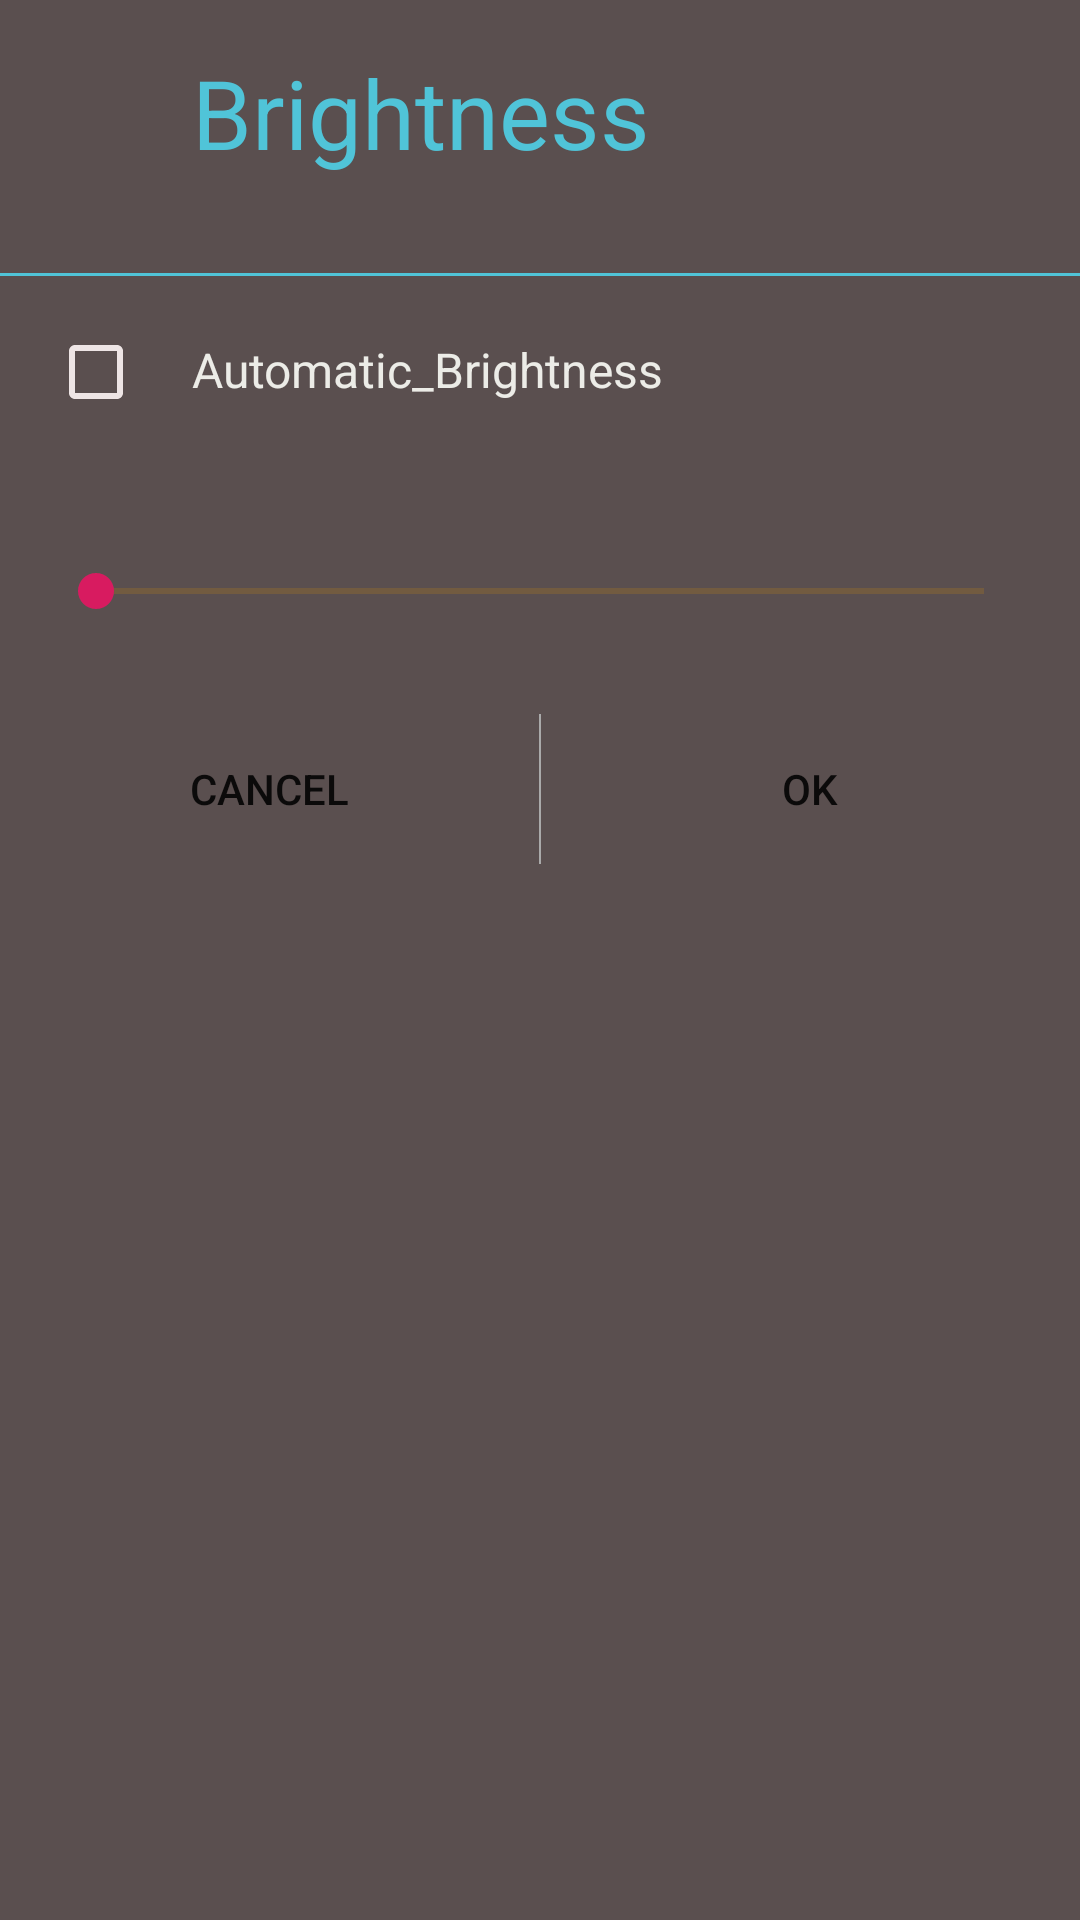

Here is an Android app screen rendered from its layout file. Give the layout XML and the strings, colors and styles it references.
<!-- AndroidManifest.xml: application theme AppTheme -->
<!-- res/layout/dialog_brightness.xml -->
<?xml version="1.0" encoding="utf-8"?>
<LinearLayout xmlns:android="http://schemas.android.com/apk/res/android"
              android:background="@color/background_brightness"
              android:orientation="vertical"
              android:layout_width="match_parent"
              android:layout_height="wrap_content">
    <LinearLayout
            android:padding="@dimen/dp_16"
            android:orientation="horizontal"
            android:layout_width="match_parent"
            android:layout_height="wrap_content">
        <ImageView
                android:layout_gravity="center_vertical"
                android:src="@drawable/brightness"
                android:layout_width="32dp"
                android:layout_height="32dp"/>
        <TextView
                android:layout_gravity="center_vertical"
                android:text="@string/Brightness"
                android:textSize="@dimen/sp_32"
                android:textColor="@color/colorTextToping"
                android:layout_marginLeft="@dimen/dp_16"
                android:layout_width="wrap_content"
                android:layout_height="wrap_content"/>
    </LinearLayout>
    <View
            android:background="@color/colorTextToping"
            android:layout_marginTop="@dimen/dp_16"
            android:layout_width="match_parent"
            android:layout_height="@dimen/dp_1"/>
    <LinearLayout
            android:padding="@dimen/dp_16"
            android:orientation="horizontal"
            android:layout_width="match_parent"
            android:layout_height="wrap_content">
        <CheckBox
                style="@style/my_checkbox_style"
                android:layout_width="wrap_content"
                android:layout_height="wrap_content"/>
        <TextView
                android:textColor="@color/colorTextAutomatic"
                android:layout_marginLeft="@dimen/dp_16"
                android:textSize="@dimen/sp_16"
                android:text="@string/Automatic_Brightness"
                android:layout_width="wrap_content"
                android:layout_height="wrap_content"/>
    </LinearLayout>
    <SeekBar
            style="@style/MySeekBar"
            android:layout_marginTop="@dimen/dp_32"
            android:layout_marginLeft="@dimen/dp_16"
            android:layout_marginRight="@dimen/dp_16"
            android:layout_width="match_parent"
            android:layout_height="wrap_content"/>
    <LinearLayout
            android:orientation="horizontal"
            android:layout_marginTop="@dimen/dp_32"
            android:layout_width="match_parent"
            android:layout_height="50dp">
        <Button
                android:background="?attr/selectableItemBackground"
                android:text="@string/Cancel"
                android:layout_weight="1"
                android:layout_width="0dp"
                android:layout_height="match_parent"/>
        <View
                android:layout_width="0.5dp"
                android:layout_height="match_parent"
                android:background="@android:color/darker_gray"/>

        <Button
                android:background="?attr/selectableItemBackground"
                android:text="@string/OK"
                android:layout_weight="1"
                android:layout_width="0dp"
                android:layout_height="match_parent"/>

    </LinearLayout>
</LinearLayout>
<!-- resources referenced by this layout -->
<resources>
  <color name="background_brightness">#5A4F4F</color>
  <color name="colorTextAutomatic">#ECECE7</color>
  <color name="colorTextToping">#50C4D8</color>
  <dimen name="dp_1">1dp</dimen>
  <dimen name="dp_16">16dp</dimen>
  <dimen name="dp_32">32dp</dimen>
  <dimen name="sp_16">16sp</dimen>
  <dimen name="sp_32">32sp</dimen>
  <string name="Automatic_Brightness">Automatic_Brightness</string>
  <string name="Brightness">Brightness</string>
  <string name="Cancel">Cancel</string>
  <string name="OK">OK</string>
  <style name="MySeekBar" parent="Widget.AppCompat.SeekBar">
          <item name="android:progressBackgroundTint" tools:targetApi="lollipop">#B67D15</item>
          <item name="android:progressTint" tools:targetApi="lollipop">#03A9F4</item>
          <item name="android:colorControlActivated" tools:targetApi="lollipop">#356A83</item>
          
      </style>
  <style name="my_checkbox_style">
          <item name="buttonTint">#EEE5E5</item>
      </style>
  <style name="AppTheme" parent="Theme.AppCompat.Light.DarkActionBar">
          
          <item name="colorPrimary">@color/colorPrimary</item>
          <item name="colorPrimaryDark">@color/colorPrimaryDark</item>
          <item name="colorAccent">@color/colorAccent</item>
      </style>
  <color name="colorPrimary">#008577</color>
  <color name="colorPrimaryDark">#00574B</color>
  <color name="colorAccent">#D81B60</color>
</resources>
